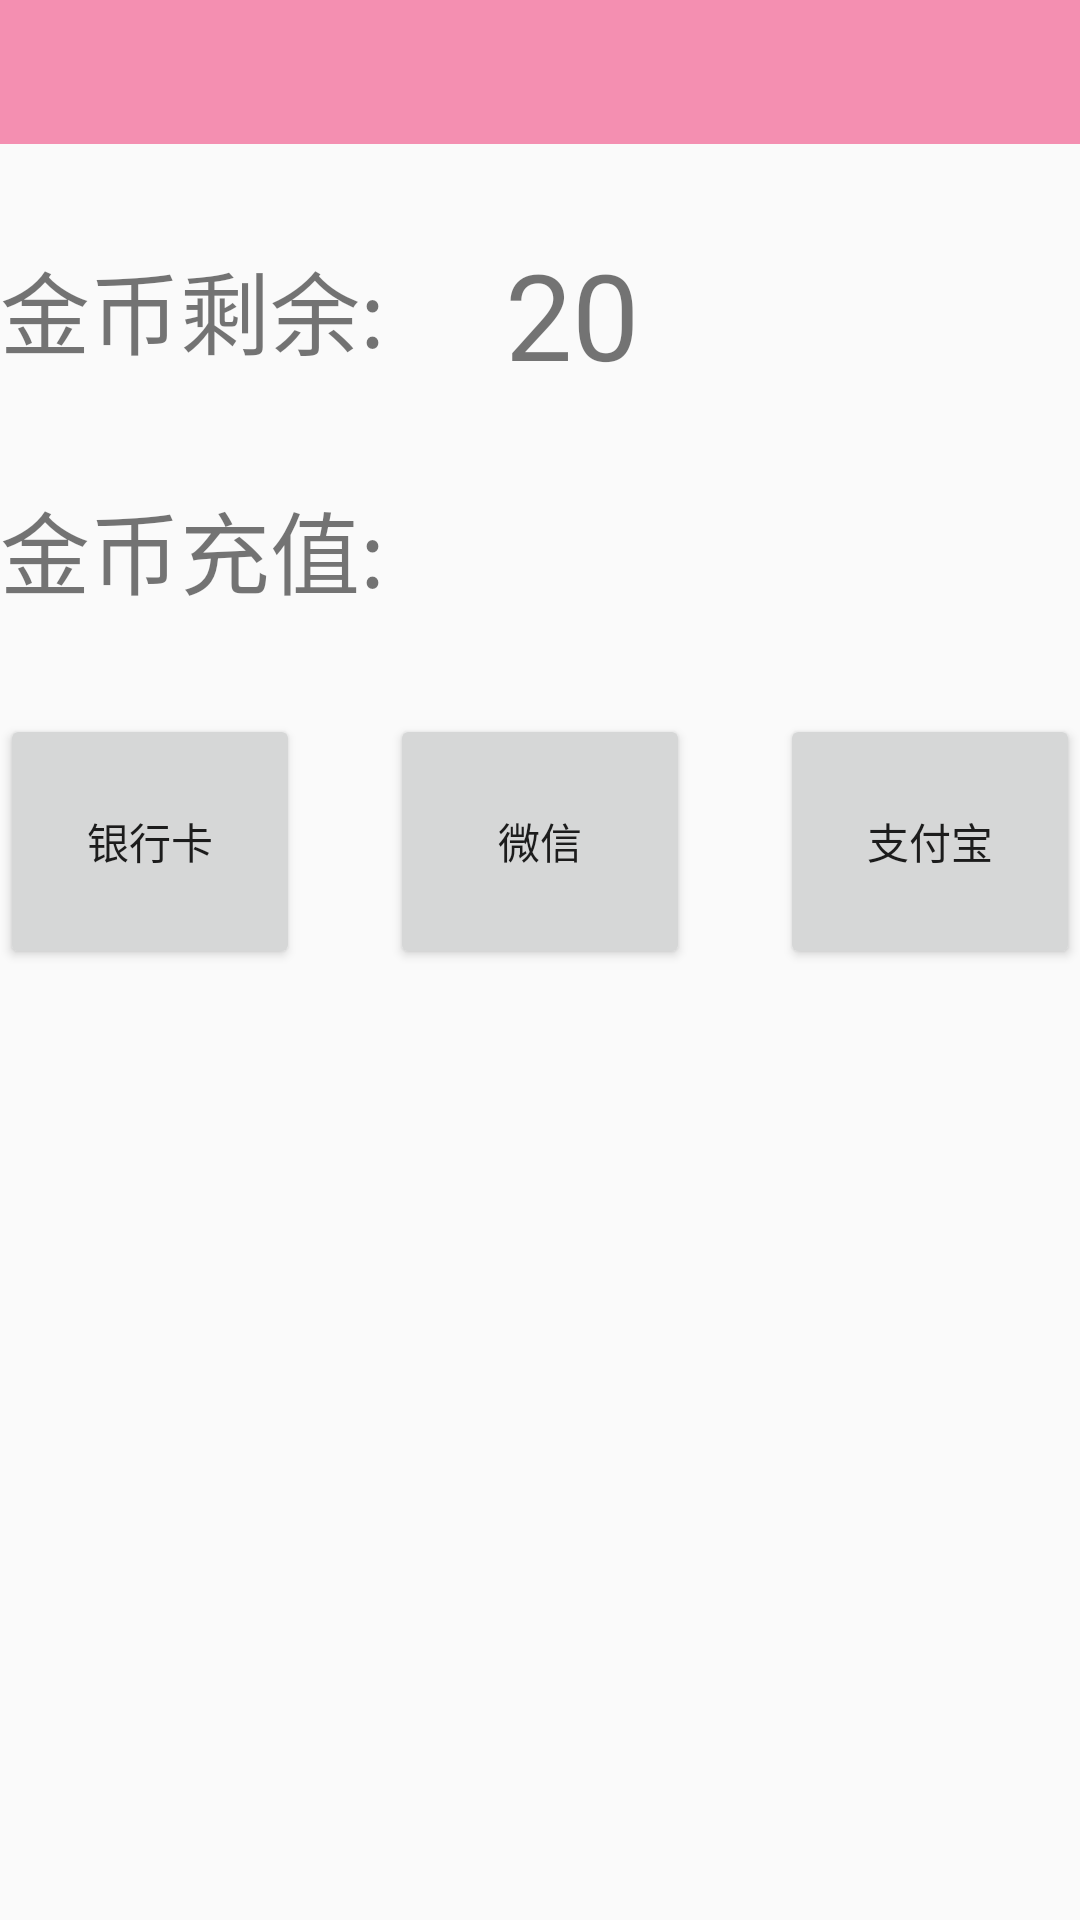

Android layout source for this screen:
<!-- AndroidManifest.xml: application theme AppTheme -->
<!-- res/layout/activity_wallet.xml -->
<?xml version="1.0" encoding="utf-8"?>
<LinearLayout xmlns:android="http://schemas.android.com/apk/res/android"
    android:orientation="vertical" android:layout_width="match_parent"
    android:layout_height="match_parent"
    android:weightSum="1">
<android.support.v7.widget.Toolbar
   android:id="@+id/toolbar"
    style="@style/mytoolbar">

</android.support.v7.widget.Toolbar>
    <LinearLayout
        android:layout_marginTop="30dp"
        android:layout_width="fill_parent"
        android:layout_height="50.0dip"
        android:gravity="center_vertical"
        android:orientation="horizontal" >

        <TextView
            android:layout_height="wrap_content"
            android:layout_width="wrap_content"
            android:text="金币剩余:"
            android:textSize="30dp"
            android:id="@+id/textView6" />

        <TextView
            android:id="@+id/wallet_tv_remaincoin"
            android:layout_height="wrap_content"
            android:layout_width="wrap_content"
            android:text="20"
            android:layout_marginLeft="40dp"
            android:textSize="40dp"/>
    </LinearLayout>
    <LinearLayout
        android:layout_marginTop="30dp"
        android:layout_width="fill_parent"
        android:layout_height="50.0dip"
        android:gravity="center_vertical"
        android:orientation="horizontal" >

        <TextView
            android:layout_height="wrap_content"
            android:layout_width="wrap_content"
            android:text="金币充值:"
            android:textSize="30dp"
            android:id="@+id/textView8" />
    </LinearLayout>
    <LinearLayout
        android:layout_marginTop="30dp"
        android:layout_width="fill_parent"
        android:layout_height="25.0dip"
        android:orientation="horizontal"
        android:gravity="center"
        android:layout_weight="0.16">

        <Button
            android:text="银行卡"
            android:layout_width="100dp"
            android:layout_height="match_parent" />

        <Button
            android:text="微信"
            android:layout_width="100dp"
            android:layout_height="match_parent"
            android:layout_marginLeft="30dp"
            android:layout_marginRight="30dp"/>
        <Button
            android:text="支付宝"
            android:layout_width="100dp"
            android:layout_height="match_parent" />
    </LinearLayout>


</LinearLayout>
<!-- resources referenced by this layout -->
<resources>
  <style name="mytoolbar">
          <item name="android:layout_width">match_parent</item>
          <item name="android:layout_height">48dp</item>
          <item name="android:titleTextColor" tools:targetApi="m">@color/white</item>
          <item name="android:colorControlNormal" tools:targetApi="lollipop">@color/white</item>
          <item name="android:background">@color/colorPrimary</item>
  
      </style>
  <style name="AppTheme" parent="Theme.AppCompat.Light.NoActionBar">
          
          <item name="colorPrimary">@color/colorPrimary</item>
          <item name="colorPrimaryDark">@color/colorPrimaryDark</item>
          <item name="colorAccent">@color/colorAccent</item>
      </style>
  <color name="white">#FFFFFF</color>
  <color name="colorPrimary">#FFF48FB1</color>
  <color name="colorPrimaryDark">#FFF48FB1</color>
  <color name="colorAccent">#FF4081</color>
</resources>
